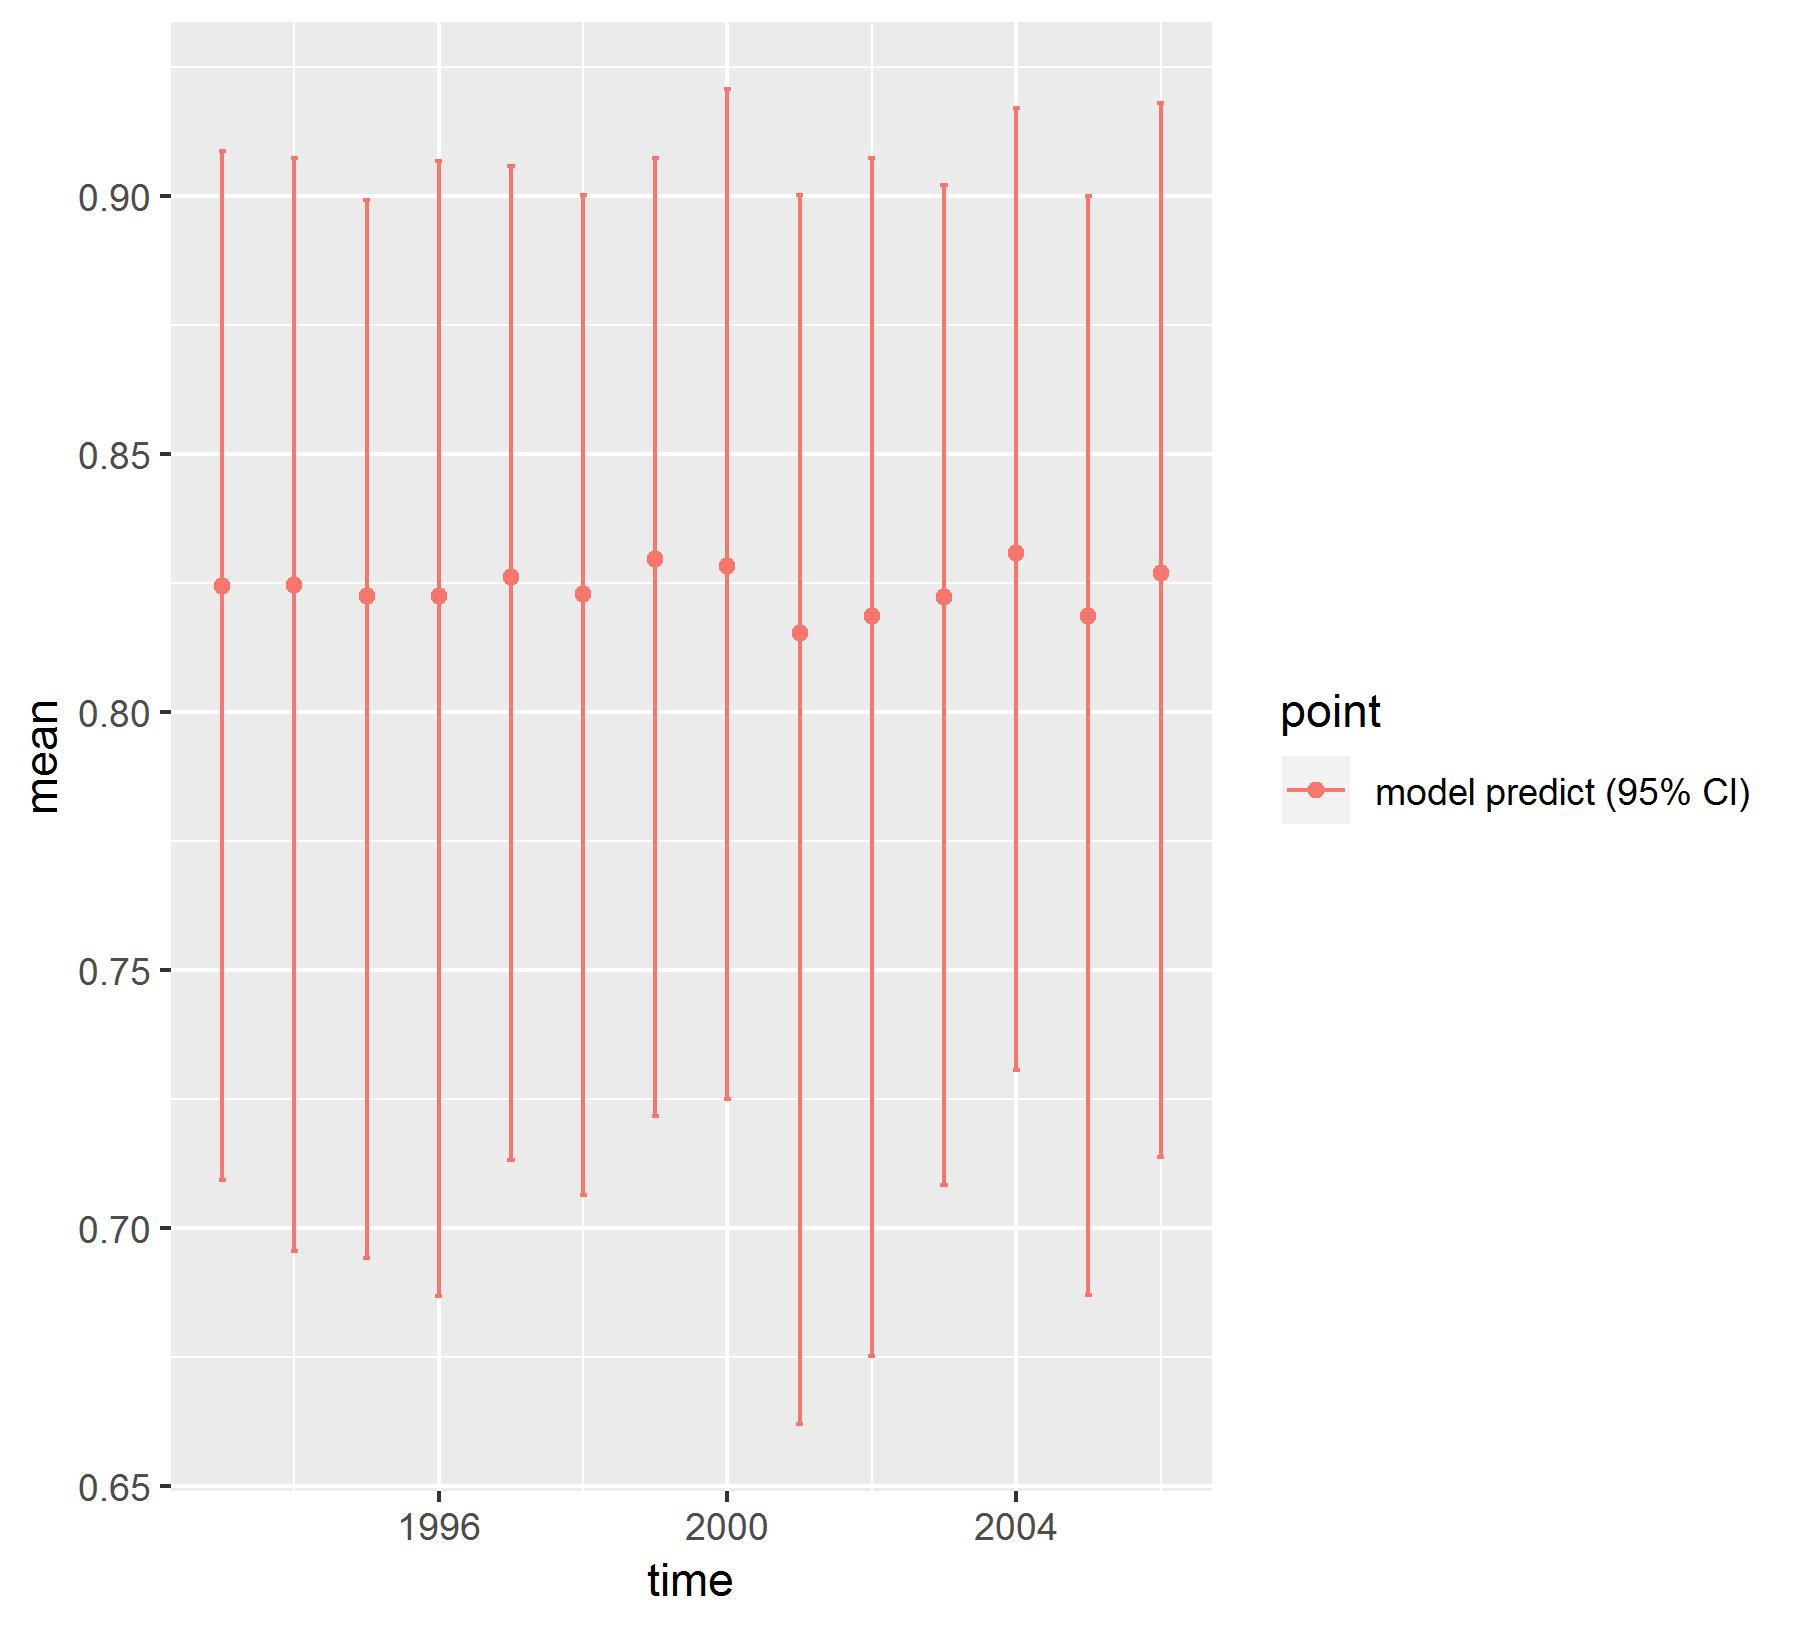

The file beside this chart, header and first rows:
, point, mean, low, high, time
1, model predict (95% CI), 0.8245, 0.7093, 0.9086, 1993
2, model predict (95% CI), 0.8246, 0.6955, 0.9073, 1994
3, model predict (95% CI), 0.8225, 0.6941, 0.8991, 1995
4, model predict (95% CI), 0.8225, 0.6868, 0.9067, 1996
5, model predict (95% CI), 0.8261, 0.7131, 0.9057, 1997
6, model predict (95% CI), 0.8228, 0.7064, 0.9002, 1998
7, model predict (95% CI), 0.8297, 0.7216, 0.9073, 1999
8, model predict (95% CI), 0.8282, 0.725, 0.9207, 2000
9, model predict (95% CI), 0.8153, 0.662, 0.9002, 2001
10, model predict (95% CI), 0.8186, 0.6752, 0.9073, 2002
11, model predict (95% CI), 0.8223, 0.7083, 0.902, 2003
12, model predict (95% CI), 0.8308, 0.7306, 0.917, 2004
13, model predict (95% CI), 0.8186, 0.6869, 0.9, 2005
14, model predict (95% CI), 0.8269, 0.7137, 0.918, 2006
